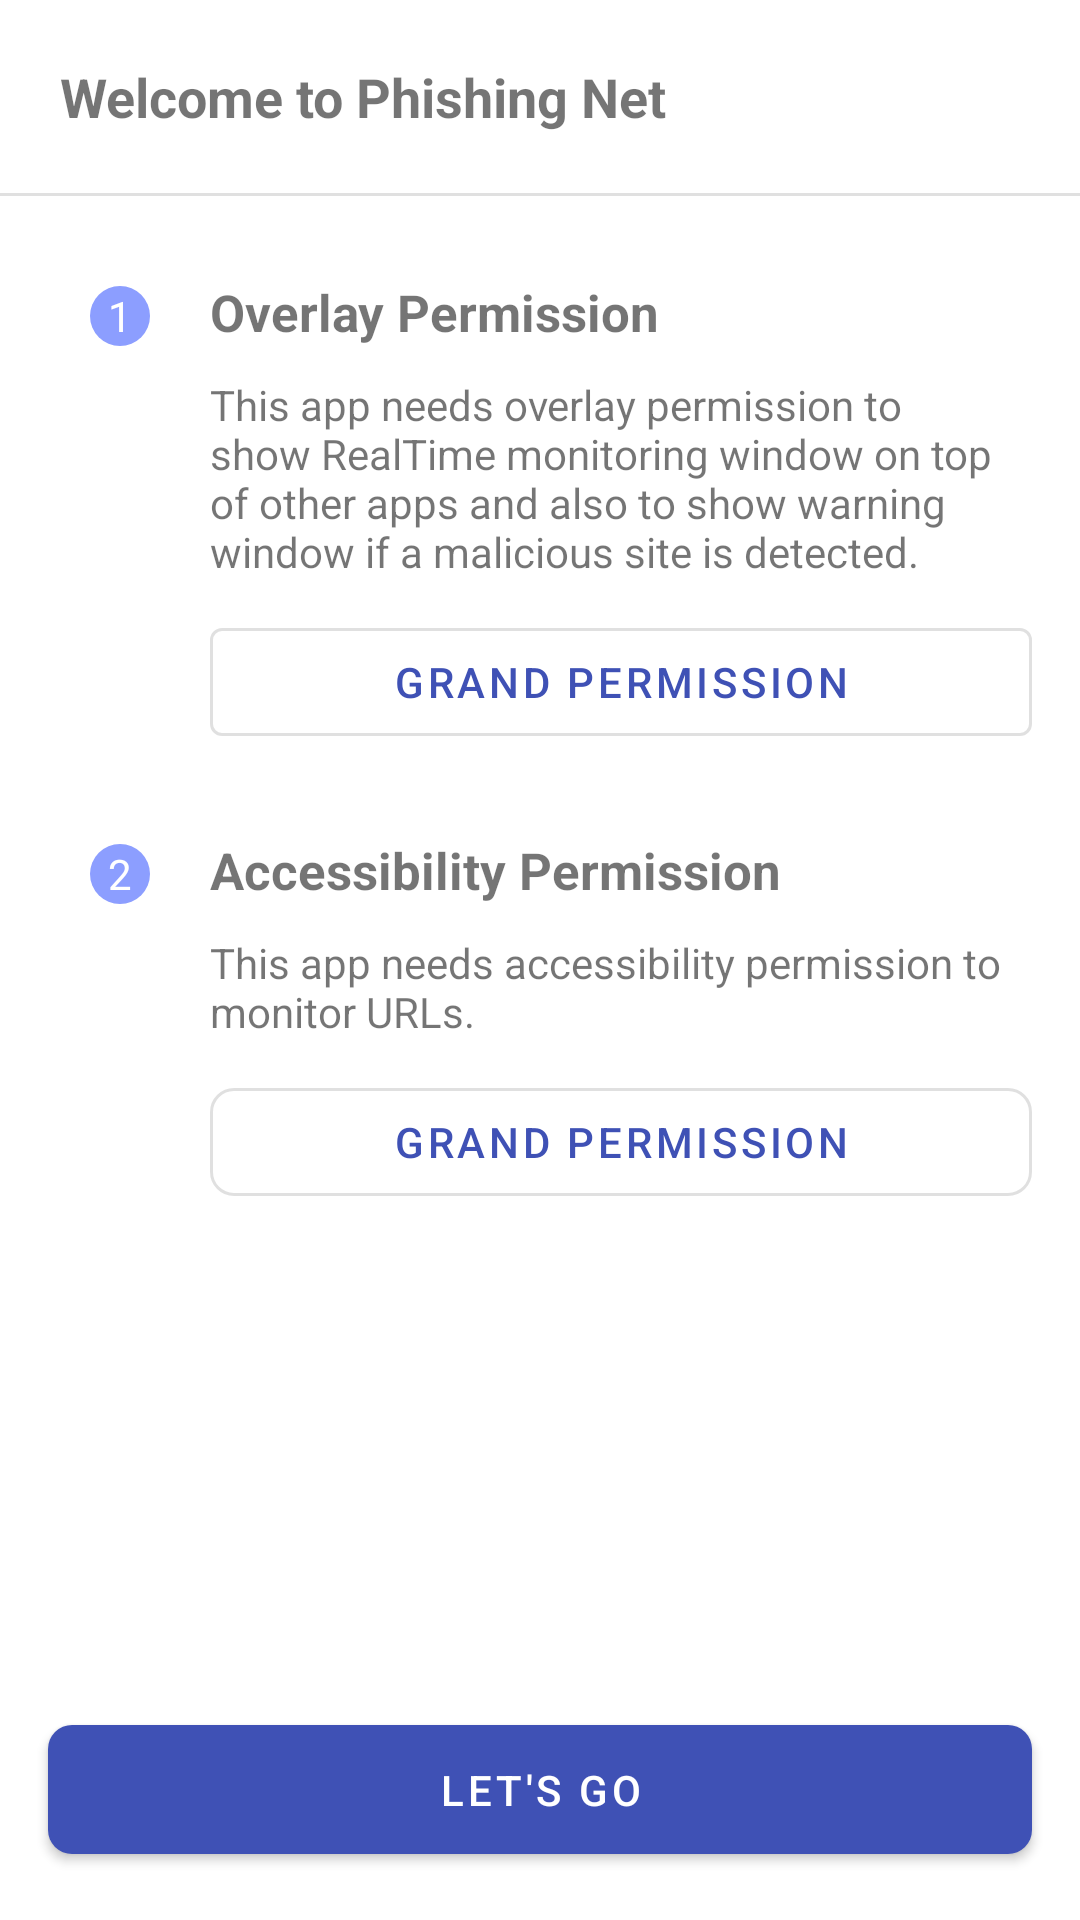

The Android layout XML behind this screen, and the referenced resources:
<!-- AndroidManifest.xml: application theme Theme.PhishingNet -->
<!-- res/layout/permission_page.xml -->
<?xml version="1.0" encoding="utf-8"?>
<androidx.constraintlayout.widget.ConstraintLayout xmlns:android="http://schemas.android.com/apk/res/android"
    xmlns:app="http://schemas.android.com/apk/res-auto"
    xmlns:tools="http://schemas.android.com/tools"
    android:layout_width="match_parent"
    android:layout_height="match_parent"
    tools:context=".view.PermissionPage"
    android:background="?attr/colorSurface">


    <com.google.android.material.textview.MaterialTextView
        android:id="@+id/appNameIcon"
        android:layout_width="wrap_content"
        android:layout_height="wrap_content"
        android:layout_margin="20dp"
        android:src="@drawable/logo"
        android:text="Welcome to Phishing Net"
        android:textStyle="bold"
        android:textSize="18sp"
        app:layout_constraintStart_toStartOf="parent"
        app:layout_constraintTop_toTopOf="parent" />

    <View
        android:id="@+id/divider"
        android:layout_width="0dp"
        android:layout_height="1dp"
        android:layout_marginTop="20dp"
        android:background="?attr/dividerHorizontal"
        app:layout_constraintEnd_toEndOf="parent"
        app:layout_constraintStart_toStartOf="parent"
        app:layout_constraintTop_toBottomOf="@id/appNameIcon" />

    <com.google.android.material.textview.MaterialTextView
        android:id="@+id/overlay_permission_number"
        android:layout_width="20dp"
        android:layout_height="20dp"
        android:gravity="center"
        android:layout_marginTop="30dp"
        android:layout_marginStart="30dp"
        android:background="@drawable/round_bg"
        android:textColor="@color/day_white"
        app:layout_constraintStart_toStartOf="parent"
        app:layout_constraintTop_toBottomOf="@id/divider"
        android:text="1"/>

    <com.google.android.material.textview.MaterialTextView
        android:id="@+id/overlay_permission_heading"
        android:layout_width="0dp"
        android:layout_height="wrap_content"
        android:text="Overlay Permission"
        android:textSize="17sp"
        android:textStyle="bold"
        android:layout_margin="20dp"
        app:layout_constraintEnd_toEndOf="parent"
        app:layout_constraintStart_toEndOf="@id/overlay_permission_number"
        app:layout_constraintBaseline_toBaselineOf="@id/overlay_permission_number"/>

    <com.google.android.material.textview.MaterialTextView
        android:id="@+id/overlay_permission_description"
        android:layout_width="0dp"
        android:text="@string/overlay_permission_request_description"
        android:layout_height="wrap_content"
        android:layout_marginStart="20dp"
        android:layout_marginEnd="16dp"
        android:layout_marginTop="10dp"
        app:layout_constraintEnd_toEndOf="parent"
        app:cornerRadius="8dp"
        app:layout_constraintStart_toEndOf="@id/overlay_permission_number"
        app:layout_constraintTop_toBottomOf="@id/overlay_permission_heading"/>

    <com.google.android.material.button.MaterialButton
        android:id="@+id/overlay_permission_button"
        android:layout_width="0dp"
        android:layout_height="wrap_content"
        android:layout_marginEnd="16dp"
        android:layout_marginTop="10dp"
        app:icon="@drawable/overlay_icon"
        style="@style/Widget.MaterialComponents.Button.OutlinedButton"
        app:layout_constraintTop_toBottomOf="@id/overlay_permission_description"
        app:layout_constraintStart_toStartOf="@id/overlay_permission_description"
        app:layout_constraintEnd_toEndOf="parent"
        android:text="Grand Permission"/>


    <com.google.android.material.textview.MaterialTextView
        android:id="@+id/accessibility_permission_number"
        android:layout_width="20dp"
        android:layout_height="20dp"
        android:gravity="center"
        android:layout_marginTop="30dp"
        android:layout_marginStart="30dp"
        android:background="@drawable/round_bg"
        android:textColor="@color/day_white"
        app:layout_constraintStart_toStartOf="parent"
        app:layout_constraintTop_toBottomOf="@id/overlay_permission_button"
        android:text="2"/>

    <com.google.android.material.textview.MaterialTextView
        android:id="@+id/accessibility_permission_heading"
        android:layout_width="0dp"
        android:layout_height="wrap_content"
        android:text="Accessibility Permission"
        android:textSize="17sp"
        android:textStyle="bold"
        android:layout_margin="20dp"
        app:layout_constraintEnd_toEndOf="parent"
        app:layout_constraintStart_toEndOf="@id/accessibility_permission_number"
        app:layout_constraintBaseline_toBaselineOf="@id/accessibility_permission_number" />

    <com.google.android.material.textview.MaterialTextView
        android:id="@+id/accessibility_permission_description"
        android:layout_width="0dp"
        android:text="@string/accessibility_permission_request_description"
        android:layout_height="wrap_content"
        android:layout_marginStart="20dp"
        android:layout_marginEnd="16dp"
        android:layout_marginTop="10dp"
        app:layout_constraintEnd_toEndOf="parent"
        app:layout_constraintStart_toEndOf="@id/accessibility_permission_number"
        app:layout_constraintTop_toBottomOf="@id/accessibility_permission_heading"/>

    <com.google.android.material.button.MaterialButton
        android:id="@+id/accessibility_permission_button"
        android:layout_width="0dp"
        android:layout_height="wrap_content"
        android:layout_marginEnd="16dp"
        android:layout_marginTop="10dp"
        app:icon="@drawable/accessibility_icon"
        app:cornerRadius="8dp"
        style="@style/Widget.MaterialComponents.Button.OutlinedButton"
        app:layout_constraintTop_toBottomOf="@id/accessibility_permission_description"
        app:layout_constraintStart_toStartOf="@id/accessibility_permission_description"
        app:layout_constraintEnd_toEndOf="parent"
        android:text="Grand Permission"/>

    <com.google.android.material.button.MaterialButton
        android:id="@+id/finish"
        style="@style/Widget.MaterialComponents.Button"
        android:layout_width="0dp"
        android:layout_height="wrap_content"
        android:layout_margin="16dp"
        android:paddingVertical="12dp"
        android:text="Let's go"
        app:cornerRadius="8dp"
        app:layout_constraintBottom_toBottomOf="parent"
        app:layout_constraintEnd_toEndOf="parent"
        app:layout_constraintStart_toStartOf="parent" />


</androidx.constraintlayout.widget.ConstraintLayout>
<!-- resources referenced by this layout -->
<resources>
  <color name="day_white">#FFF</color>
  <!-- drawable logo: png bitmap (drawable-v24, 68981 bytes) -->
  <!-- drawable round_bg (drawable-v24) -->
  <shape
      android:shape="oval"
      xmlns:android="http://schemas.android.com/apk/res/android">
      <solid
          android:color="@color/indigo_a100">
      </solid>
  </shape>
  <string name="accessibility_permission_request_description">This app needs accessibility permission to monitor URLs.</string>
  <string name="overlay_permission_request_description">This app needs overlay permission to show RealTime monitoring window on top of other apps and also to show warning window if a malicious site is detected.</string>
  <style name="Theme.PhishingNet" parent="Theme.MaterialComponents.DayNight.DarkActionBar">
          
          <item name="colorPrimary">@color/indigo_500</item>
          <item name="colorPrimaryVariant">@color/indigo_700</item>
          <item name="colorOnPrimary">@color/white</item>
          
          <item name="colorSecondary">@color/indigo_a200</item>
          <item name="colorSecondaryVariant">@color/indigo_700</item>
          <item name="colorOnSecondary">@color/black</item>
  
          
          <item name="android:statusBarColor" tools:targetApi="l">?attr/colorPrimaryVariant</item>
          
      </style>
  <color name="indigo_a100">#8C9EFF</color>
  <color name="indigo_500">#3F51B5</color>
  <color name="indigo_700">#303F9F</color>
  <color name="white">#FFFFFFFF</color>
  <color name="indigo_a200">#536DFE</color>
  <color name="black">#FF000000</color>
</resources>
